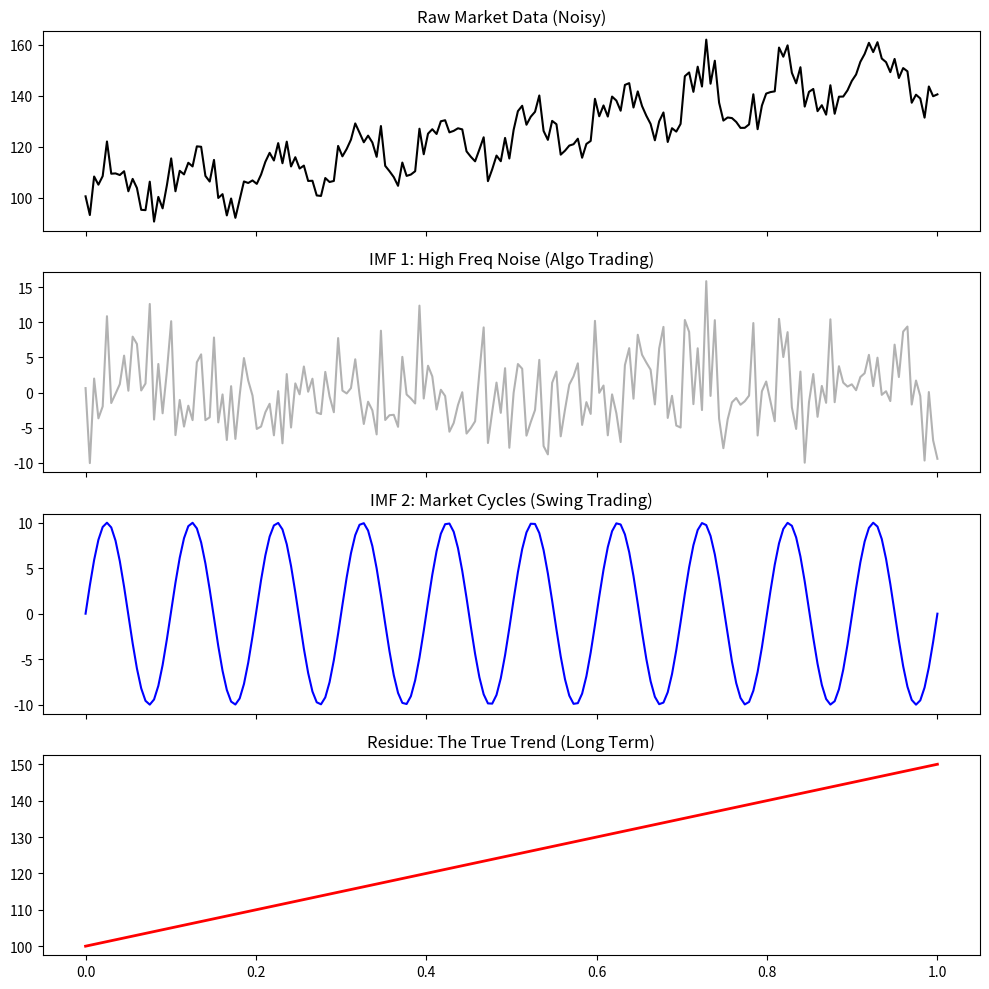

Here is the Python script that generated this plot:
import numpy as np
import matplotlib.pyplot as plt
from scipy.signal import hilbert

t = np.linspace(0, 1, 200)
trend = 100 + 50*t 
cycle = 10 * np.sin(2*np.pi*10*t) 
noise = 5 * np.random.normal(size=len(t)) 

price = trend + cycle + noise

imf_noise = noise
imf_cycle = cycle
residue_trend = trend

analytic_signal = hilbert(imf_cycle)
amplitude_envelope = np.abs(analytic_signal)
instantaneous_phase = np.unwrap(np.angle(analytic_signal))
instantaneous_frequency = (np.diff(instantaneous_phase) / (2.0*np.pi) * 200)

fig, axes = plt.subplots(4, 1, figsize=(10, 10), sharex=True)

axes[0].plot(t, price, 'k')
axes[0].set_title('Raw Market Data (Noisy)')

axes[1].plot(t, imf_noise, 'gray', alpha=0.6)
axes[1].set_title('IMF 1: High Freq Noise (Algo Trading)')

axes[2].plot(t, imf_cycle, 'b')
axes[2].set_title('IMF 2: Market Cycles (Swing Trading)')

axes[3].plot(t, residue_trend, 'r', linewidth=2)
axes[3].set_title('Residue: The True Trend (Long Term)')

plt.tight_layout()
plt.show()

print("Tier 1 Insight: We don't trade the Raw Data.")
print("We trade IMF 2 (Cycles) and ignore IMF 1 (Noise).")